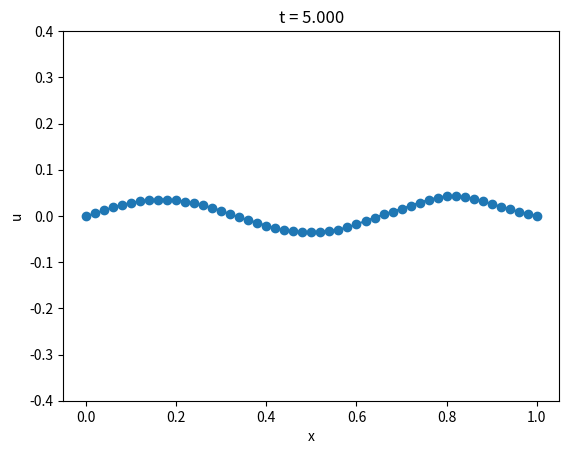

Generate this figure with matplotlib:
# -*- coding: utf-8 -*-
"""
Created on Fri Jul  3 10:30:15 2020

[redacted]
"""


import numpy as np
import matplotlib.pyplot as plt

def main():
    """
    """
    n = 50
    k = 1e-2
    nsteps = 500
    x = np.linspace(0,1,n+1)
    u0 = np.zeros(n+1)
    # f = lambda t: np.sin(10*t)/5
    f = lambda t: 2*np.exp(-t)*np.sin(10*t)/5
    
    # initialise
    U = np.zeros([nsteps+1,n+1])
    U[0] = u0
    r = np.arange(1,n,1)
    a = 1 + k/2
    b = 1 - k/2
    c = k**2*n**2
    
    # for plotting
    plt.close("all")
    fig, ax = plt.subplots()
    ln = ax.plot(x,U[0],"o-")
    plt.xlabel('x')
    plt.ylabel('u')
    plt.ylim(-0.4,0.4)
    
    # s = 0
    U[1,0] = f(k)
    # s = 1:nsteps
    for s in range(nsteps):
        U[s+1,r] = (2*U[s,r] - b*U[s-1,r] + c*(U[s,r+1] - 2*U[s,r] + U[s,r-1]))/a
        U[s+1,0] = f(s*k)
        # draw
        ln[0].set_ydata(U[s+1])
        plt.title('t = {:1.3f}'.format((s+1)*k))
        fig.canvas.draw()
        fig.canvas.flush_events()
    
    
if (__name__ == "__main__"):
    main()